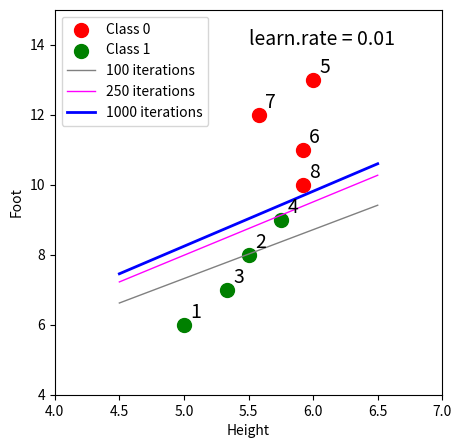

Recreate this plot in Python. (Note: this script raises an exception after producing the figure.)
# -*- coding: utf-8 -*-
"""
Created on Wed Nov  7 14:46:58 2018

[redacted]
"""

# sigmoid function
import os
import matplotlib.pyplot as plt
import numpy as np
import pandas as pd

input_dir = r'C:\Users\<user>\BU MET\CS677\Datasets'
filename = os.path.join(input_dir,'logistic_regression_gradient_descent.pdf')


data = pd.DataFrame(
        {'id': [ 1,2,3,4,5,6,7,8],
        'Label': ['green', 'green', 'green', 'green', 'red', 'red', 'red', 'red'],
        'Height': [5, 5.5, 5.33, 5.75, 6.00, 5.92,  5.58, 5.92],
        'Weight': [100, 150, 130, 150, 180, 190, 170, 165], 
        'Foot': [6, 8, 7, 9, 13, 11, 12, 10]},
         columns = ['id', 'Height', 'Weight', 'Foot', 'Label']
        )

data['Class'] = data['Label'].apply(lambda x: 1 if x=='green' else 0)
x = data[['Height', 'Foot']].values
y = data['Class'].values

N = len(y)
learning_rate = 0.01

def sigmoid(z):
    return 1.0/(1.0 + np.exp(-z))

def loss(h, y):
    return (-y*np.log(h)-(1-y)*np.log(1-h)).mean()

def add_intercept(X):
        intercept = np.ones((X.shape[0], 1))
        return np.concatenate((intercept, X), axis=1)


threshold = 0.1
n=5
iterations=10000
# initialize the weights

x = add_intercept(x)     
weights = np.zeros(x.shape[1])

def compute_weights(x,weights,iterations, learning_rate, debug_step=1000):
    for i in range(iterations):
        y_pred = np.dot(x, weights)
        phi = sigmoid(y_pred)
        gradient = np.dot(x.T, (phi-y))/N
        weights = weights - learning_rate * gradient
        if i % debug_step==0:
            y_pred = np.dot(x, weights)
            phi = sigmoid(y_pred)
            print('i:', i, 'loss: ', loss(phi, y_pred))
    print('rate: ', learning_rate, ' iterations ', iterations, ' weights: ', weights)
    return weights


# predict:

fig = plt.figure(figsize=(5, 5))
ax = plt.gca()


df = data[data['Label']=='red']
plt.scatter(df['Height'].values, df['Foot'].values, color='red',
            s= 100, label='Class 0')

df = data[data['Label']=='green']
plt.scatter(df['Height'].values, df['Foot'].values, color='green',
            s= 100, label='Class 1')

for i in range(len(data)):
    x_text = data['Height'].iloc[i] + 0.05
    y_text = data['Foot'].iloc[i] + 0.2
    id_text = data['id'].iloc[i]
    plt.text(x_text, y_text, str(id_text), fontsize=14)


plt.xlim(4,7)
plt.ylim(4,15)


h_1, h_2 = 4.5, 6.5


iterations=100
weights = np.zeros(x.shape[1])
weights = compute_weights(x,weights,iterations=iterations, learning_rate=learning_rate,
                          debug_step=25)
f_1 = (-weights[0]-weights[1]*h_1)/weights[2]
f_2 = (-weights[0]-weights[1]*h_2)/weights[2]
plt.plot([h_1,h_2], [f_1, f_2], color='gray', label=str(iterations) + ' iterations', 
         lw=1)

iterations=250
weights = np.zeros(x.shape[1])
weights = compute_weights(x,weights,iterations=iterations, learning_rate=learning_rate,
                          debug_step=100)
f_1 = (-weights[0]-weights[1]*h_1)/weights[2]
f_2 = (-weights[0]-weights[1]*h_2)/weights[2]
plt.plot([h_1,h_2], [f_1, f_2], color='magenta', label=str(iterations) + ' iterations', 
         lw=1)

iterations=1000
weights = np.zeros(x.shape[1])
weights = compute_weights(x,weights,iterations=iterations, learning_rate=learning_rate,
                          debug_step=1000)
f_1 = (-weights[0]-weights[1]*h_1)/weights[2]
f_2 = (-weights[0]-weights[1]*h_2)/weights[2]
plt.plot([h_1,h_2], [f_1, f_2], color='blue', label=str(iterations) + ' iterations', lw=2)



plt.xlabel('Height')
plt.ylabel('Foot')
plt.legend(loc='upper left')
plt.text(5.5,14,'learn.rate = ' + str(learning_rate), fontsize=14)

root_name = 'logistic_regression_gradient_descent_'+str(learning_rate)
root_name = root_name.replace('.', '_')

filename = os.path.join(input_dir,root_name + '_new.pdf')
plt.savefig(filename)
plt.show()    











